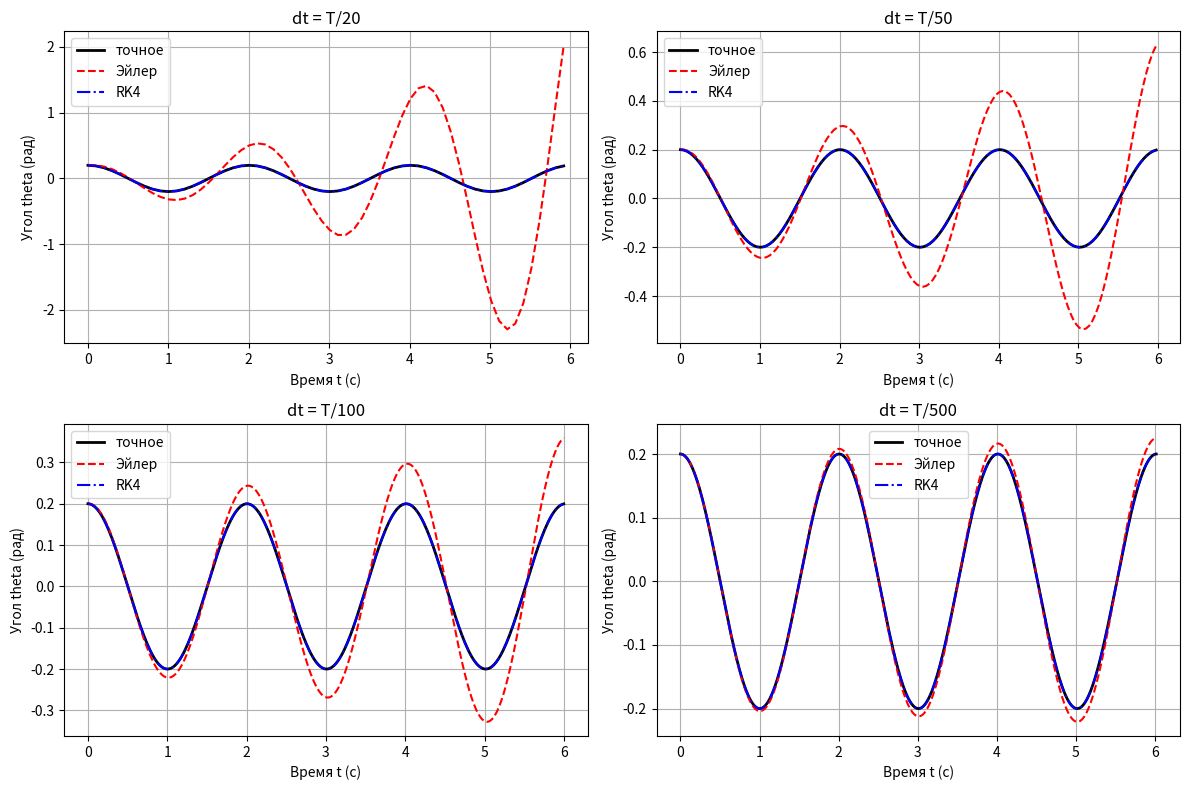
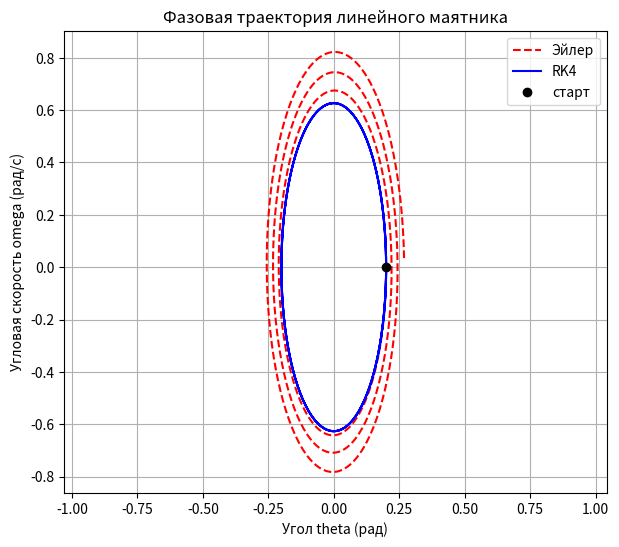
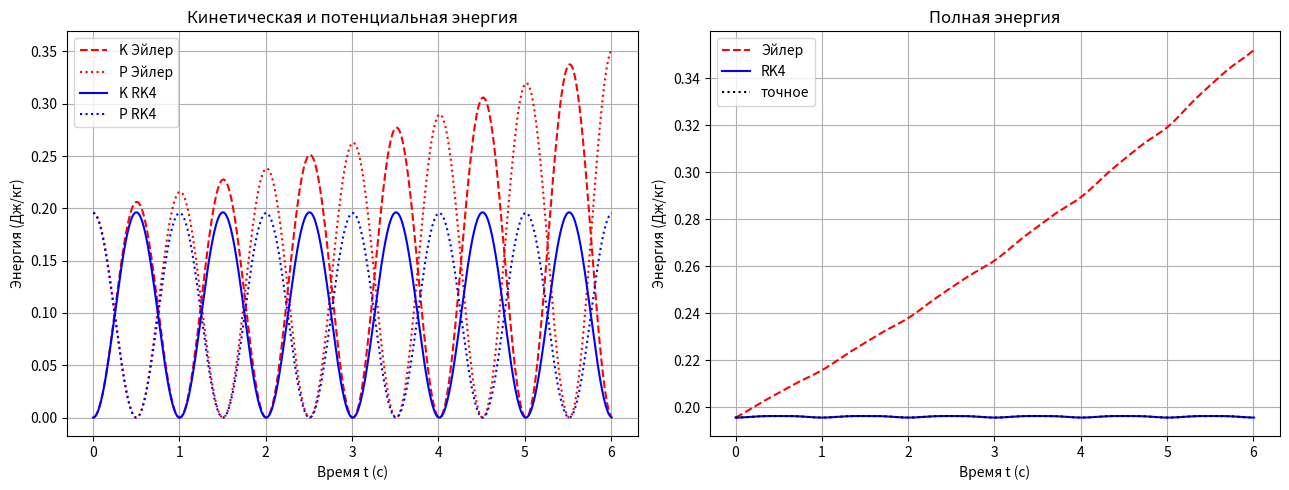

Write Python code to recreate these figures, in order.
import numpy as np
import matplotlib.pyplot as plt


# Параметры задачи
g = 9.81                          # ускорение свободного падения (м/с^2)
L = 1.0                           # длина маятника (м)
m = 1.0                           # масса маятника (кг)

omega = np.sqrt(g / L)            # собственная частота
T = 2 * np.pi / omega             # период колебаний

theta0 = 0.2                      # начальный угол (рад)
dtheta0 = 0.0                     # начальная угловая скорость (рад/с)

t_start = 0.0
t_end = 3 * T


# Точное решение линейного маятника

def exact_linear(t):
    return theta0 * np.cos(omega * t) + (dtheta0 / omega) * np.sin(omega * t)


# Правая часть системы уравнений линейного маятника

def pendulum_derivatives_linear(theta, omega_angle):
    """
    theta       - угол (рад)
    omega_angle - угловая скорость (рад/с)
    """
    dtheta_dt = omega_angle                    # производная угла
    domega_dt = -(omega ** 2) * theta          # производная угловой скорости
    return dtheta_dt, domega_dt

# Метод Эйлера

def solve_pendulum_euler(theta0, omega0, time):
    """
    theta0 - начальный угол (рад)
    omega0 - начальная угловая скорость (рад/с)
    time   - массив времени
    """
    N = len(time)
    dt = time[1] - time[0]

    theta = np.zeros(N)
    omega_ang = np.zeros(N)

    theta[0] = theta0
    omega_ang[0] = omega0

    for i in range(N - 1):
        th = theta[i]
        w = omega_ang[i]

        dth, dw = pendulum_derivatives_linear(th, w)

        theta[i + 1] = th + dt * dth
        omega_ang[i + 1] = w + dt * dw

    return theta, omega_ang


# Метод Рунге-Кутты 4-го порядка

def solve_pendulum_RK4(theta0, omega0, time):
    """
    theta0 - начальный угол (рад)
    omega0 - начальная угловая скорость (рад/с)
    time   - массив времени
    """
    N = len(time)
    dt = time[1] - time[0]

    theta = np.zeros(N)
    omega_ang = np.zeros(N)

    theta[0] = theta0
    omega_ang[0] = omega0

    for i in range(N - 1):
        th = theta[i]
        w = omega_ang[i]

        # k1
        k1_th, k1_w = pendulum_derivatives_linear(th, w)

        # k2
        k2_th, k2_w = pendulum_derivatives_linear(
            th + 0.5 * dt * k1_th,
            w + 0.5 * dt * k1_w
        )

        # k3
        k3_th, k3_w = pendulum_derivatives_linear(
            th + 0.5 * dt * k2_th,
            w + 0.5 * dt * k2_w
        )

        # k4
        k4_th, k4_w = pendulum_derivatives_linear(
            th + dt * k3_th,
            w + dt * k3_w
        )

        theta[i + 1] = th + (dt / 6.0) * (k1_th + 2 * k2_th + 2 * k3_th + k4_th)
        omega_ang[i + 1] = w + (dt / 6.0) * (k1_w + 2 * k2_w + 2 * k3_w + k4_w)

    return theta, omega_ang


# Кинетическая и потенциальная энергия (на единицу массы)

def energies(theta, omega_angle):
    """
    theta       - массив углов (рад)
    omega_angle - массив угловых скоростей (рад/с)
    """
    E_kin = 0.5 * (L * omega_angle) ** 2
    E_pot = g * L * (1 - np.cos(theta))
    return E_kin, E_pot


# Сравнение с точным решением для нескольких шагов

def plot_comparison():
    steps = [T / 20, T / 50, T / 100, T / 500]

    fig, axes = plt.subplots(2, 2, figsize=(12, 8))

    for ax, dt in zip(axes.flat, steps):
        time = np.arange(t_start, t_end, dt)

        theta_e, _ = solve_pendulum_euler(theta0, dtheta0, time)
        theta_r, _ = solve_pendulum_RK4(theta0, dtheta0, time)

        ax.plot(time, exact_linear(time), 'k-', lw=2, label='точное')
        ax.plot(time, theta_e, 'r--', label='Эйлер')
        ax.plot(time, theta_r, 'b-.', label='RK4')

        ax.set_title(f'dt = T/{int(round(T / dt))}')
        ax.set_xlabel('Время t (с)')
        ax.set_ylabel('Угол theta (рад)')
        ax.grid(True)
        ax.legend()

    plt.tight_layout()
    plt.show()


# Фазовая траектория

def plot_phase():
    dt = T / 200
    time = np.arange(t_start, t_end, dt)

    theta_e, omega_e = solve_pendulum_euler(theta0, dtheta0, time)
    theta_r, omega_r = solve_pendulum_RK4(theta0, dtheta0, time)

    plt.figure(figsize=(7, 6))
    plt.plot(theta_e, omega_e, 'r--', label='Эйлер')
    plt.plot(theta_r, omega_r, 'b-', label='RK4')
    plt.plot(theta0, dtheta0, 'ko', label='старт')

    plt.xlabel('Угол theta (рад)')
    plt.ylabel('Угловая скорость omega (рад/с)')
    plt.title('Фазовая траектория линейного маятника')
    plt.grid(True)
    plt.legend()
    plt.axis('equal')
    plt.show()


# Графики энергии

def plot_energies():
    dt = T / 200
    time = np.arange(t_start, t_end, dt)

    theta_e, omega_e = solve_pendulum_euler(theta0, dtheta0, time)
    theta_r, omega_r = solve_pendulum_RK4(theta0, dtheta0, time)

    E_k_e, E_p_e = energies(theta_e, omega_e)
    E_k_r, E_p_r = energies(theta_r, omega_r)

    theta_ex = exact_linear(time)
    omega_ex = -omega * theta0 * np.sin(omega * time)
    E_k_ex, E_p_ex = energies(theta_ex, omega_ex)

    fig, axes = plt.subplots(1, 2, figsize=(13, 5))

    axes[0].plot(time, E_k_e, 'r--', label='K Эйлер')
    axes[0].plot(time, E_p_e, 'r:',  label='P Эйлер')
    axes[0].plot(time, E_k_r, 'b-',  label='K RK4')
    axes[0].plot(time, E_p_r, 'b:',  label='P RK4')
    axes[0].set_title('Кинетическая и потенциальная энергия')
    axes[0].set_xlabel('Время t (с)')
    axes[0].set_ylabel('Энергия (Дж/кг)')
    axes[0].grid(True)
    axes[0].legend()

    axes[1].plot(time, E_k_e + E_p_e, 'r--', label='Эйлер')
    axes[1].plot(time, E_k_r + E_p_r, 'b-',  label='RK4')
    axes[1].plot(time, E_k_ex + E_p_ex, 'k:', label='точное')
    axes[1].set_title('Полная энергия')
    axes[1].set_xlabel('Время t (с)')
    axes[1].set_ylabel('Энергия (Дж/кг)')
    axes[1].grid(True)
    axes[1].legend()

    plt.tight_layout()
    plt.show()



if __name__ == "__main__":
    plot_comparison()
    plot_phase()
    plot_energies()
